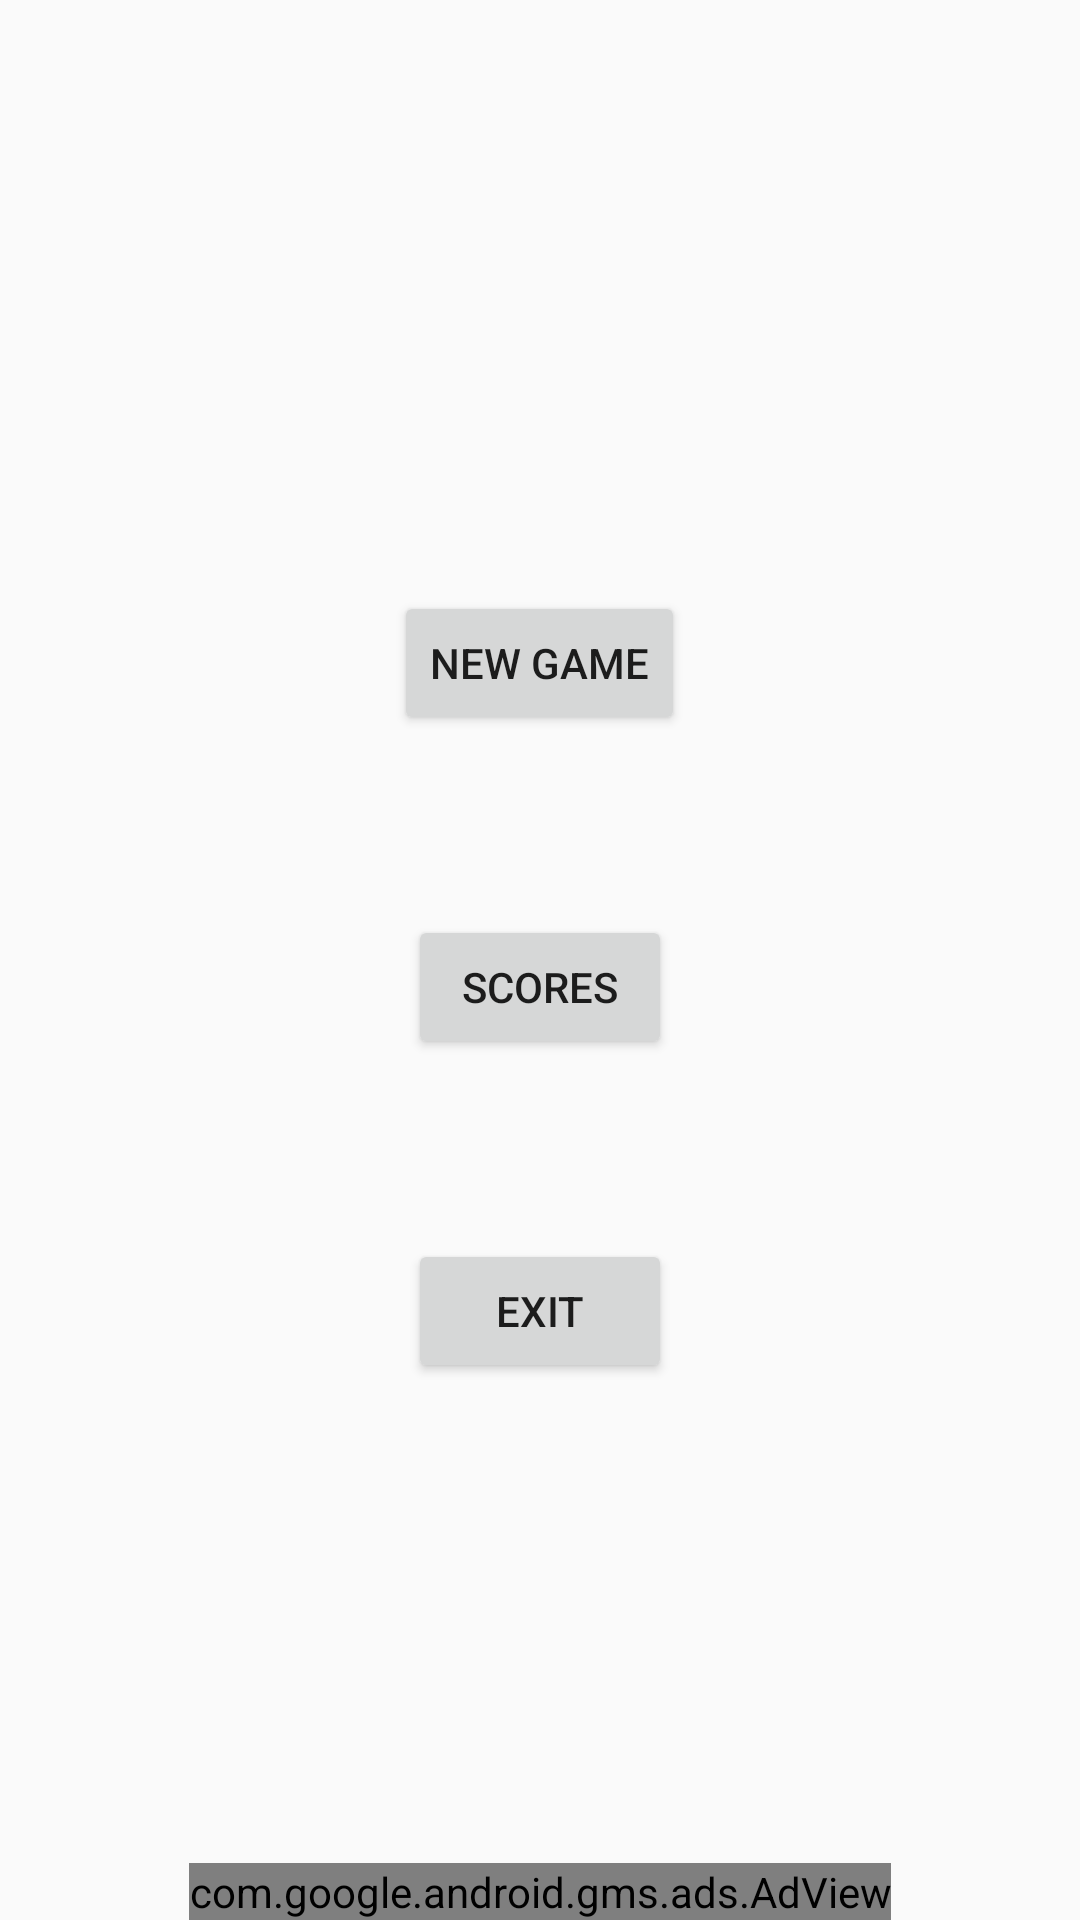

The Android layout XML behind this screen, and the referenced resources:
<!-- AndroidManifest.xml: application theme AppTheme -->
<!-- res/layout/activity_main3.xml -->
<?xml version="1.0" encoding="utf-8"?>
<RelativeLayout xmlns:android="http://schemas.android.com/apk/res/android"
    xmlns:ads="http://schemas.android.com/apk/res-auto"
    xmlns:tools="http://schemas.android.com/tools"
    android:layout_width="match_parent"
    android:layout_height="match_parent"
    tools:context="com.example.example.newapp.Main3Activity"
    android:id="@+id/rl"
    android:background="@drawable/background"
    >

    <TextView
        android:layout_width="wrap_content"
        android:layout_height="wrap_content"
        android:id="@+id/hamle2"
        android:textSize="20dp"
        android:gravity="center"
        android:textColor="@android:color/white"
       android:layout_alignParentTop="true"
        android:layout_centerHorizontal="true"
        android:layout_marginTop="90dp"
        />
    <Button
        android:id="@+id/newgame"
        android:layout_width="wrap_content"
        android:layout_height="wrap_content"
        android:text="@string/newgame"
        android:layout_centerHorizontal="true"
        android:layout_below="@+id/hamle2"
        android:layout_marginTop="80dp"
      />
    <Button
        android:id="@+id/skors"
        android:layout_width="wrap_content"
        android:layout_height="wrap_content"
        android:text="@string/scores"
        android:layout_centerHorizontal="true"
        android:layout_below="@+id/newgame"
        android:layout_marginTop="60dp"
        />


    <Button
        android:id="@+id/exit"
        android:layout_width="wrap_content"
        android:layout_height="wrap_content"
        android:text="@string/exit"
        android:layout_centerHorizontal="true"
        android:layout_below="@+id/skors"
        android:layout_marginTop="60dp"
        />

    <com.google.android.gms.ads.AdView
        android:id="@+id/adView"
        android:layout_width="wrap_content"
        android:layout_height="wrap_content"
        android:layout_centerHorizontal="true"
        android:layout_alignParentBottom="true"
        ads:adSize="SMART_BANNER"
        ads:adUnitId="@string/reklam_id">
    </com.google.android.gms.ads.AdView>




</RelativeLayout>
<!-- resources referenced by this layout -->
<resources>
  <string name="exit">EXIT</string>
  <string name="newgame">NEW GAME</string>
  <string name="reklam_id" translatable="false">ca-app-pub-9490732080741019/1005574464</string>
  <string name="scores">Scores</string>
  <style name="AppTheme" parent="Theme.AppCompat.Light.NoActionBar">
          
          <item name="colorPrimary">@color/colorPrimary</item>
          <item name="colorPrimaryDark">@color/colorPrimaryDark</item>
          <item name="colorAccent">@android:color/holo_red_dark</item>
      </style>
  <!-- not gathered from this repository: default colours our renderer supplied (Android Studio template values) -->
  <color name="colorPrimary">#FF6200EE</color>
  <color name="colorPrimaryDark">#FF3700B3</color>
</resources>
